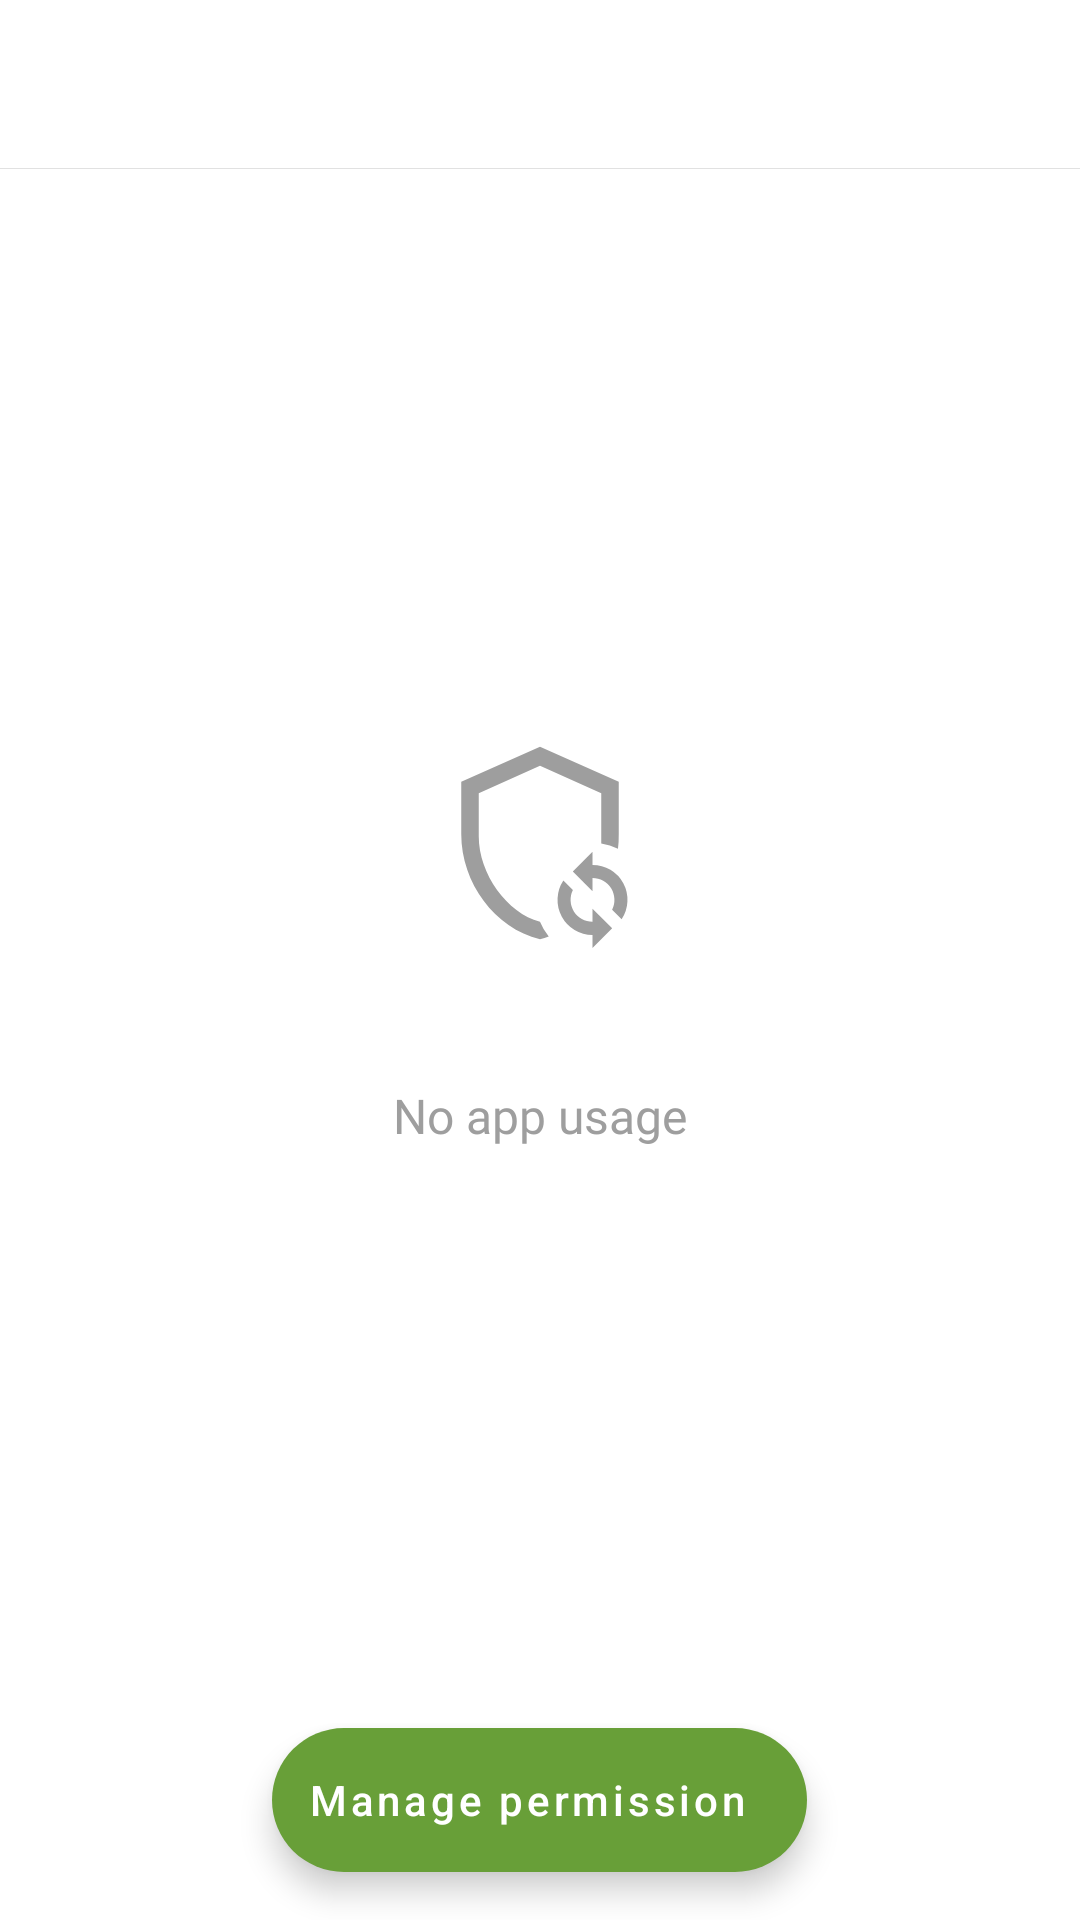

Reconstruct the res/layout file that produces this screen, plus the resources it refers to.
<!-- AndroidManifest.xml: application theme AppTheme -->
<!-- res/layout/activity_logs.xml -->
<?xml version="1.0" encoding="utf-8"?>
<androidx.coordinatorlayout.widget.CoordinatorLayout
    xmlns:android="http://schemas.android.com/apk/res/android"
    xmlns:tools="http://schemas.android.com/tools"
    android:layout_width="match_parent"
    android:layout_height="match_parent"
    xmlns:app="http://schemas.android.com/apk/res-auto"
    android:orientation="vertical"
    tools:context=".activities.log.LogsActivity"
    android:background="?attr/colorBackground">

    <LinearLayout
        android:layout_width="match_parent"
        android:layout_height="match_parent"
        android:orientation="vertical">

        <include
            android:id="@+id/toolbar"
            layout="@layout/toolbar"/>

        <androidx.recyclerview.widget.RecyclerView
            android:id="@+id/recyclerView"
            android:overScrollMode="never"
            android:clipToPadding="false"
            android:layout_width="match_parent"
            android:layout_height="wrap_content"/>

        <View
            android:layout_width="match_parent"
            android:layout_height="0.2dp"
            android:alpha="0.3"
            android:layout_marginBottom="16dp"
            android:background="?attr/colorSecondaryText" />

        <RelativeLayout
            android:id="@+id/rl_empty"
            android:layout_width="match_parent"
            android:layout_height="match_parent"
            android:layout_marginBottom="150dp">

            <ImageView
                android:id="@+id/image_empty"
                android:contentDescription="@string/image_descriptions"
                android:layout_width="100dp"
                android:layout_height="100dp"
                android:src="@drawable/icon_empty"
                android:padding="15dp"
                app:tint="?attr/colorSecondaryText"
                android:layout_centerInParent="true"/>

            <TextView
                android:id="@+id/text_empty"
                android:layout_below="@id/image_empty"
                android:layout_width="match_parent"
                android:layout_height="wrap_content"
                android:textAlignment="center"
                android:layout_marginTop="30dp"
                android:layout_marginStart="16dp"
                android:layout_marginEnd="16dp"
                android:layout_marginBottom="16dp"
                android:text="@string/log_empty"
                android:fontFamily="@font/bold"
                android:textColor="?attr/colorSecondaryText"
                android:textSize="16sp"/>

        </RelativeLayout>

    </LinearLayout>

    <com.google.android.material.floatingactionbutton.ExtendedFloatingActionButton
        android:id="@+id/button_settings_permission"
        android:layout_width="wrap_content"
        android:layout_height="wrap_content"
        android:layout_margin="16dp"
        app:iconSize="20sp"
        android:textSize="14sp"
        android:textAlignment="center"
        android:text="@string/log_button_manage"
        app:icon="@drawable/icon_settings"
        android:textAllCaps="false"
        app:backgroundTint="?attr/colorPrimary"
        android:layout_gravity="center_horizontal|bottom"
        app:iconTint="?attr/colorBackground"
        app:hideOnScroll="true"
        android:textColor="?attr/colorBackground"
        app:layout_behavior="@string/hide_bottom_view_on_scroll_behavior"/>

</androidx.coordinatorlayout.widget.CoordinatorLayout>
<!-- res/layout/toolbar.xml (included above) -->
<?xml version="1.0" encoding="utf-8"?>
<androidx.appcompat.widget.Toolbar xmlns:android="http://schemas.android.com/apk/res/android"
    android:layout_width="match_parent"
    android:layout_height="wrap_content"
    xmlns:app="http://schemas.android.com/apk/res-auto"
    android:background="?attr/colorBackground"
    android:elevation="0dp"
    android:theme="@style/ToolBarStyle"
    app:popupTheme="@style/menu_item"/>
<!-- resources referenced by this layout -->
<resources>
  <!-- drawable icon_empty (drawable) -->
  <vector xmlns:android="http://schemas.android.com/apk/res/android"
      android:height="24dp"
      android:width="24dp"
      android:viewportWidth="24"
      android:viewportHeight="24">
      <path android:fillColor="#000" android:pathData="M12 21C8.25 20 5 15.54 5 11.22V6.3L12 3.18L19 6.3V12.07A6.45 6.45 0 0 1 20.91 12.67A11.63 11.63 0 0 0 21 11V5L12 1L3 5V11C3 16.55 6.84 21.74 12 23C12.35 22.91 12.7 22.8 13 22.68A6.3 6.3 0 0 1 12 21M18 14.5V13L15.75 15.25L18 17.5V16A2.5 2.5 0 0 1 20.24 19.62L21.33 20.71A4 4 0 0 0 18 14.5M18 21A2.5 2.5 0 0 1 15.76 17.38L14.67 16.29A4 4 0 0 0 18 22.5V24L20.25 21.75L18 19.5Z" />
  </vector>
  <string name="image_descriptions" translatable="false"> </string>
  <string name="log_button_manage">Manage permission</string>
  <string name="log_empty">No app usage</string>
  <style name="ToolBarStyle" parent="ThemeOverlay.MaterialComponents.Light">
          <item name="android:textColorPrimary">?attr/colorPrimaryText</item>
          <item name="fontFamily">@font/medium</item>
          <item name="android:itemTextAppearance">@style/menu_item</item>
      </style>
  <style name="menu_item" parent="ThemeOverlay.MaterialComponents.Light">
          <item name="android:textColor">?attr/colorPrimaryText</item>
      </style>
  <style name="AppTheme" parent="AppTheme.Light">
          <item name="colorPrimary">@color/lightPrimary</item>
          <item name="colorSecondary">@color/lightSecondary</item>
          <item name="colorPrimaryDark">@color/lightBackground</item>
          <item name="colorAccent">@color/lightPrimary</item>
          <item name="android:navigationBarColor">@color/lightBackground</item>
          <item name="android:windowLightStatusBar">true</item>
          <item name="android:windowLightNavigationBar" tools:targetApi="o_mr1">true</item>
          <item name="android:windowDisablePreview">true</item>
      </style>
  <style name="AppTheme.Light" parent="Theme.MaterialComponents.Light.NoActionBar">
          <item name="colorPrimaryText">@color/lightPrimaryText</item>
          <item name="colorSecondaryText">@color/lightSecondaryText</item>
          <item name="colorIcon">@color/lightIcon</item>
          <item name="colorBackground">@color/lightBackground</item>
          <item name="colorCardBackground">@color/lightCardBackground</item>
          <item name="colorCamera">@color/lightCamera</item>
          <item name="colorMicrophone">@color/lightMicrophone</item>
          <item name="colorLocation">@color/lightLocation</item>
      </style>
  <color name="lightPrimary">#689F38</color>
  <color name="lightSecondary">#ff9100</color>
  <color name="lightBackground">#FFFFFF</color>
  <color name="lightPrimaryText">#202020</color>
  <color name="lightSecondaryText">#9E9E9E</color>
  <color name="lightIcon">#737373</color>
  <color name="lightCardBackground">#fafafa</color>
  <color name="lightCamera">#40C4FF</color>
  <color name="lightMicrophone">#FFCC80</color>
  <color name="lightLocation">#A5D6A7</color>
</resources>
